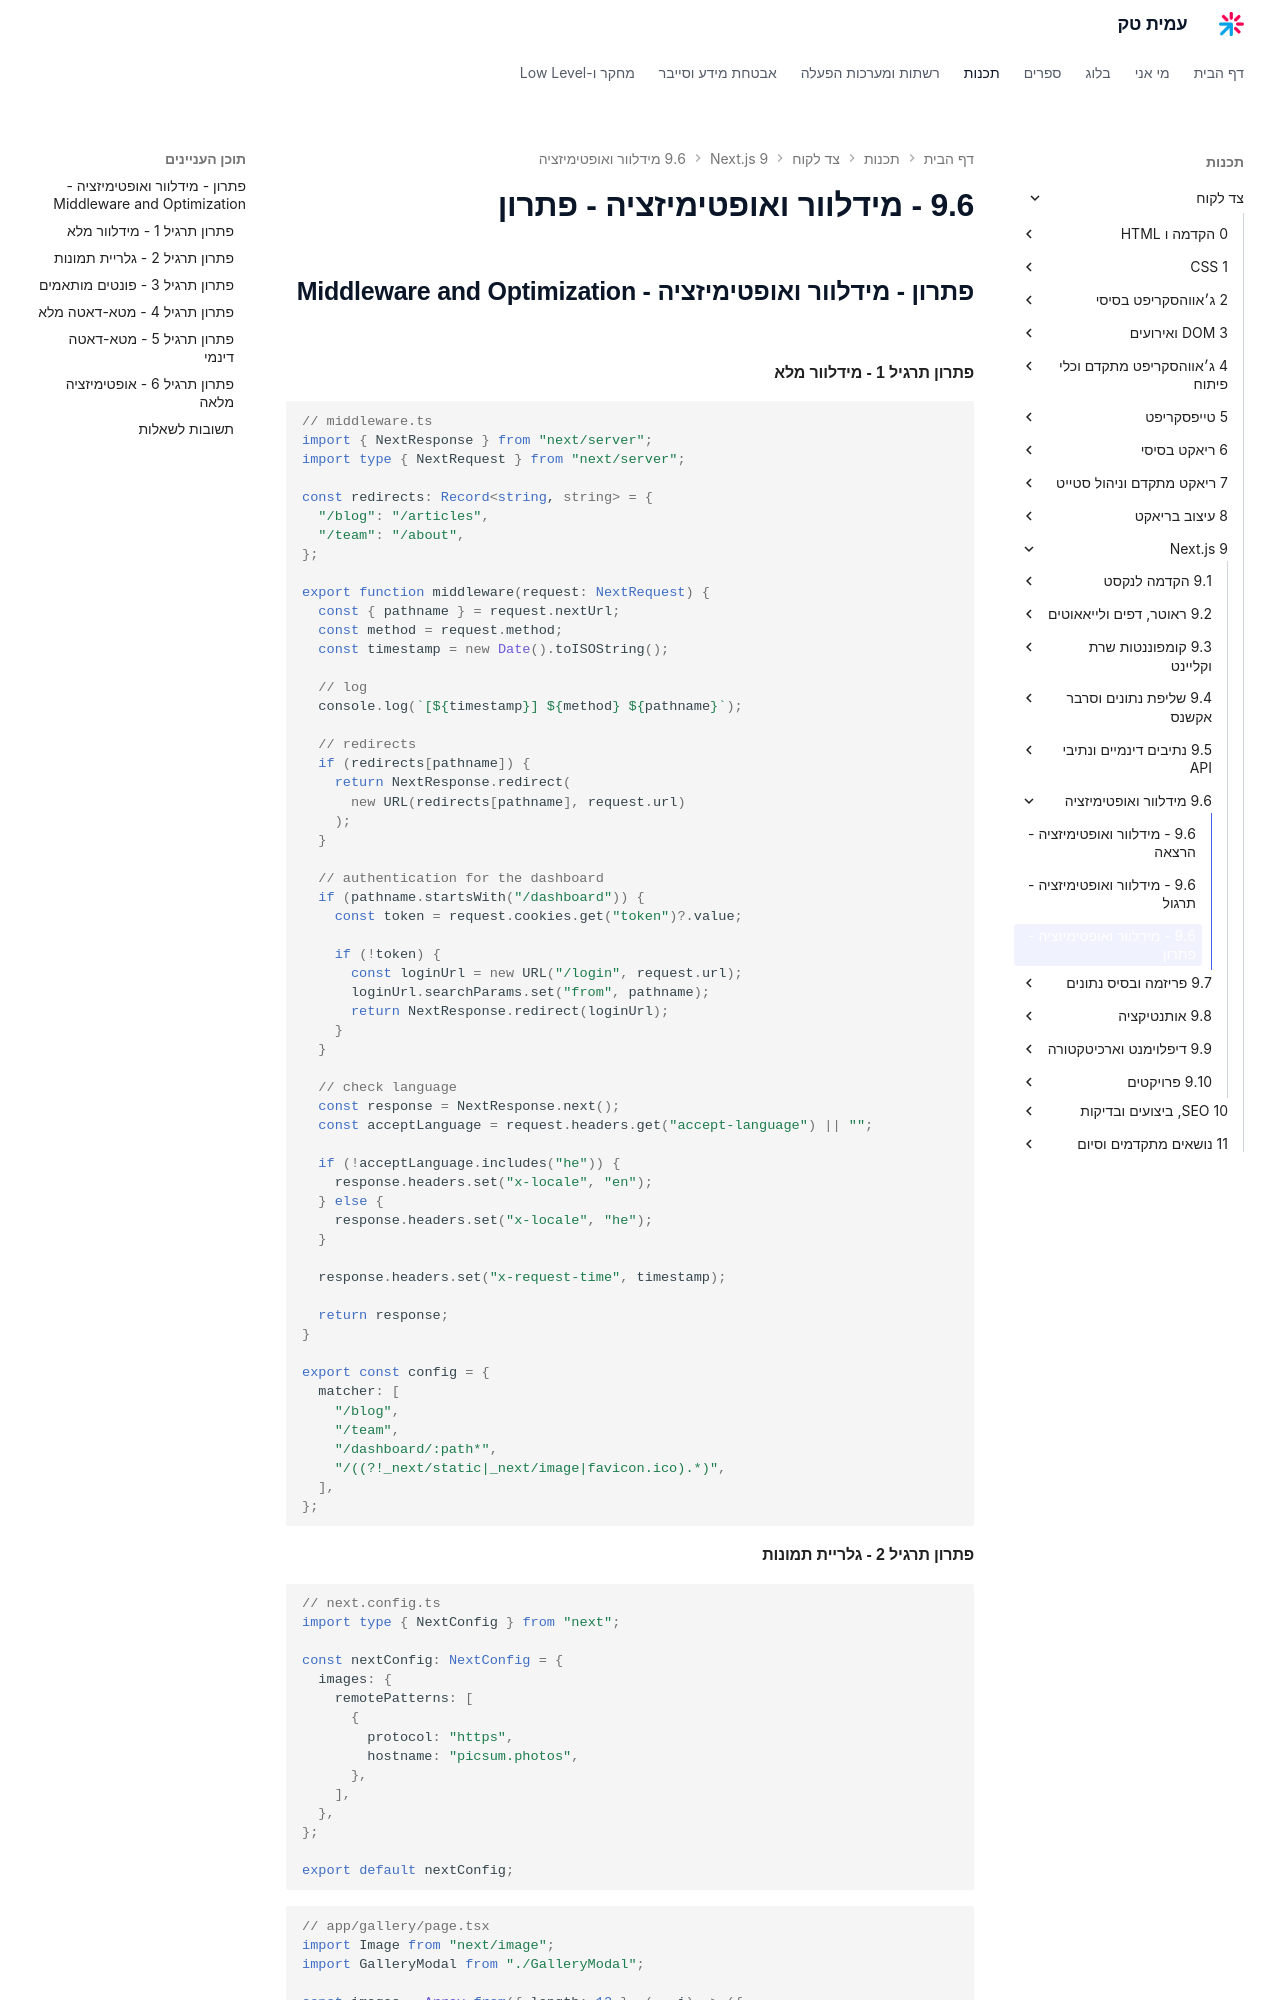

repository: AmitPinchasi/amittech · page: צד-לקוח/9 - Next.js/9.6 - מידלוור ואופטימיזציה/9.6 - מידלוור ואופטימיזציה - פתרון/index.html · generator: mkdocs

## פתרון - מידלוור ואופטימיזציה - Middleware and Optimization

#### פתרון תרגיל 1 - מידלוור מלא

```tsx
// middleware.ts
import { NextResponse } from "next/server";
import type { NextRequest } from "next/server";

const redirects: Record<string, string> = {
  "/blog": "/articles",
  "/team": "/about",
};

export function middleware(request: NextRequest) {
  const { pathname } = request.nextUrl;
  const method = request.method;
  const timestamp = new Date().toISOString();

  // log
  console.log(`[${timestamp}] ${method} ${pathname}`);

  // redirects
  if (redirects[pathname]) {
    return NextResponse.redirect(
      new URL(redirects[pathname], request.url)
    );
  }

  // authentication for the dashboard
  if (pathname.startsWith("/dashboard")) {
    const token = request.cookies.get("token")?.value;

    if (!token) {
      const loginUrl = new URL("/login", request.url);
      loginUrl.searchParams.set("from", pathname);
      return NextResponse.redirect(loginUrl);
    }
  }

  // check language
  const response = NextResponse.next();
  const acceptLanguage = request.headers.get("accept-language") || "";

  if (!acceptLanguage.includes("he")) {
    response.headers.set("x-locale", "en");
  } else {
    response.headers.set("x-locale", "he");
  }

  response.headers.set("x-request-time", timestamp);

  return response;
}

export const config = {
  matcher: [
    "/blog",
    "/team",
    "/dashboard/:path*",
    "/((?!_next/static|_next/image|favicon.ico).*)",
  ],
};
```
